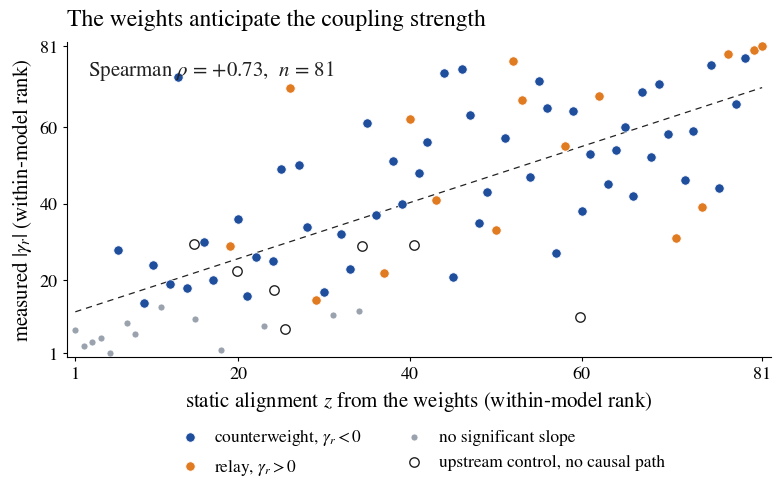

Reproduce this figure in Python. (Note: this script raises an exception after producing the figure.)
"""Figure for 'Every Ablation Is a Dose' (arXiv:2610.02173), modelled on the
paper's Figure 2: static weight alignment z against measured |gamma|, as
within-model ranks. Points are synthetic, generated to match the reported
counts (52 counterweights, 16 relays, 81 downstream directions) and the
pooled rank correlation (+0.73). Run from the repo root."""
import numpy as np, matplotlib
matplotlib.use("Agg")
import matplotlib.pyplot as plt
from scipy.stats import spearmanr

plt.rcParams.update({"font.family": "STIXGeneral", "mathtext.fontset": "stix",
                     "font.size": 15, "axes.linewidth": 0.8})
BLUE, ORANGE, GREY, INK = "#1f4e9c", "#e07b22", "#9aa3ad", "#222"
N, N_CW, N_RL, TARGET = 81, 52, 16, 0.73

# search seeds for a sample whose Spearman rho rounds to the reported value
best = None
for seed in range(2000):
    rng = np.random.default_rng(seed)
    z = rng.normal(size=N)
    g = 0.78 * z + np.sqrt(1 - 0.78**2) * rng.normal(size=N)
    rho = spearmanr(z, g).correlation
    if abs(rho - TARGET) < 0.003:
        best = (seed, z, g, rho); break
seed, z, g, rho = best
rx = np.argsort(np.argsort(z)) + 1          # within-model ranks, 1..81
ry = np.argsort(np.argsort(g)) + 1
# the 13 directions without a significant slope sit at the low-|gamma| end
order = np.argsort(ry)
ns, sig = order[:N - N_CW - N_RL], order[N - N_CW - N_RL:]
rng = np.random.default_rng(seed)
rl = rng.choice(sig, N_RL, replace=False)
cw = np.setdiff1d(sig, rl)
# a few upstream controls (no causal path), hollow, off the trend
ctrl_x = rng.uniform(5, 78, 7); ctrl_y = rng.uniform(3, 30, 7)

fig, ax = plt.subplots(figsize=(8, 5), dpi=150)
ax.scatter(rx[cw], ry[cw], s=46, color=BLUE, edgecolor="white", linewidth=0.6, zorder=3, label="counterweight, $\\gamma_r<0$")
ax.scatter(rx[rl], ry[rl], s=46, color=ORANGE, edgecolor="white", linewidth=0.6, zorder=3, label="relay, $\\gamma_r>0$")
ax.scatter(rx[ns], ry[ns], s=26, color=GREY, edgecolor="white", linewidth=0.6, zorder=2, label="no significant slope")
ax.scatter(ctrl_x, ctrl_y, s=46, facecolor="white", edgecolor=INK, linewidth=1.0, zorder=3, label="upstream control, no causal path")

# rank-regression trend, drawn lightly
b, a = np.polyfit(rx, ry, 1)
xx = np.array([1, N]); ax.plot(xx, a + b * xx, color=INK, lw=0.9, ls=(0, (5, 4)), zorder=1)

ax.text(0.03, 0.95, f"Spearman $\\rho$ = +{rho:.2f},  $n$ = {N}", transform=ax.transAxes,
        ha="left", va="top", fontsize=15, color=INK)
ax.set_xlabel("static alignment $z$ from the weights (within-model rank)")
ax.set_ylabel("measured $|\\gamma_r|$ (within-model rank)")
ax.set_xlim(0, N + 1); ax.set_ylim(0, N + 1)
ax.set_xticks([1, 20, 40, 60, 81]); ax.set_yticks([1, 20, 40, 60, 81])
ax.tick_params(labelsize=13, length=3)
for s in ("top", "right"): ax.spines[s].set_visible(False)
ax.legend(loc="upper center", bbox_to_anchor=(0.5, -0.17), ncol=2, frameon=False, fontsize=12.5, handletextpad=0.4, columnspacing=2.0)
ax.set_title("The weights anticipate the coupling strength", loc="left", fontsize=17, pad=12)
fig.subplots_adjust(left=0.1, right=0.98, top=0.9, bottom=0.27)
fig.savefig("figures/dose.png", dpi=150, facecolor="white")
print("seed", seed, "rho", round(rho, 3))
